Labelled photos from "data", an image-classification folder in rakha-elctrnx/cnn-plant-disease. The possible labels are: diseased, healthy.

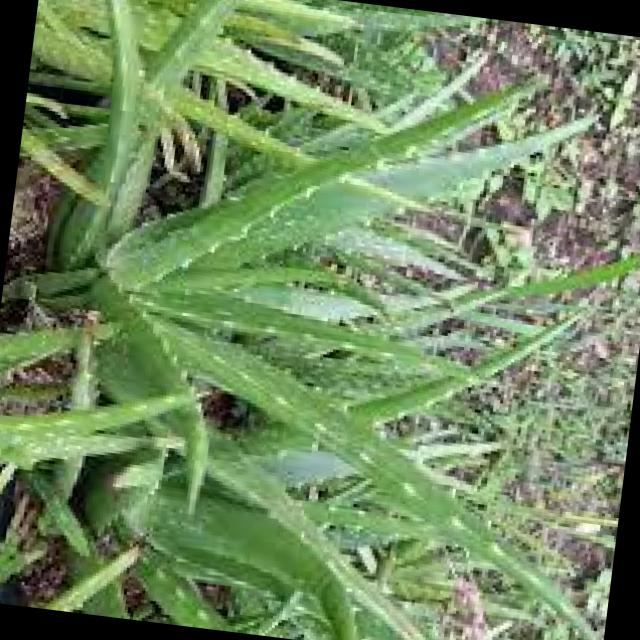
Label: healthy

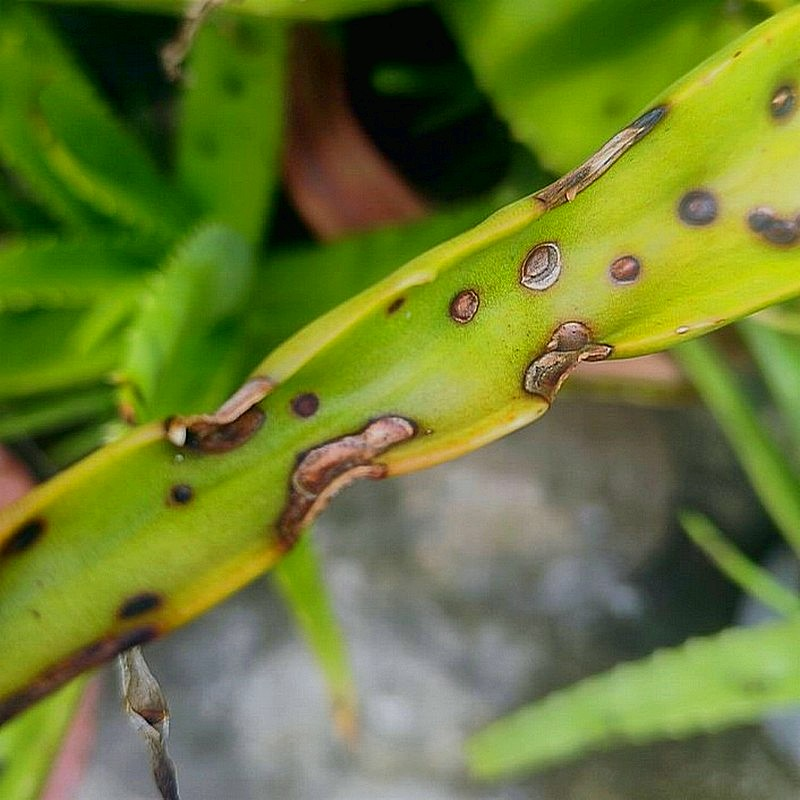
Label: diseased

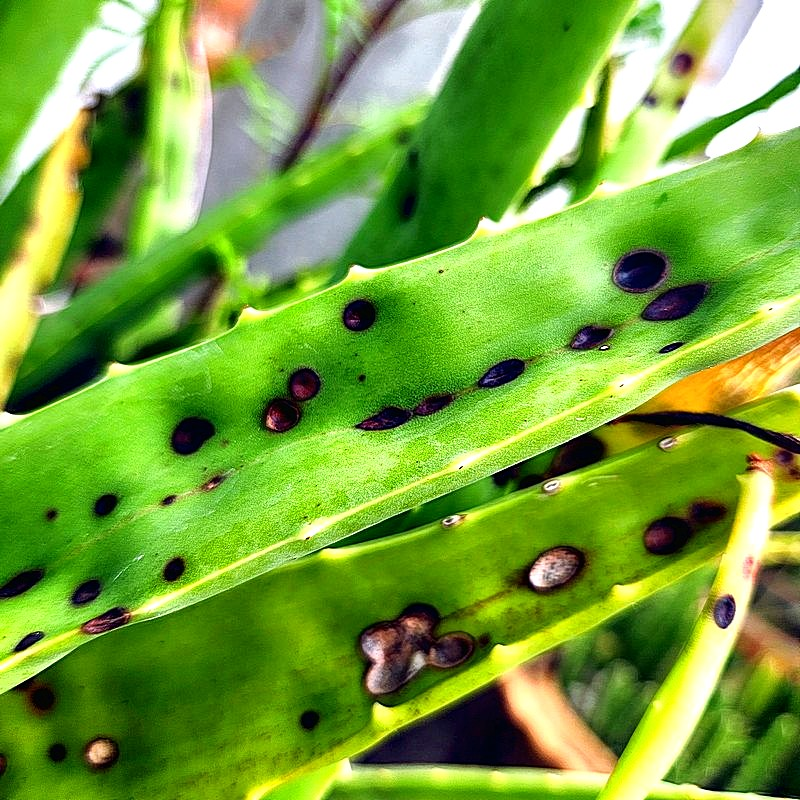
Label: diseased

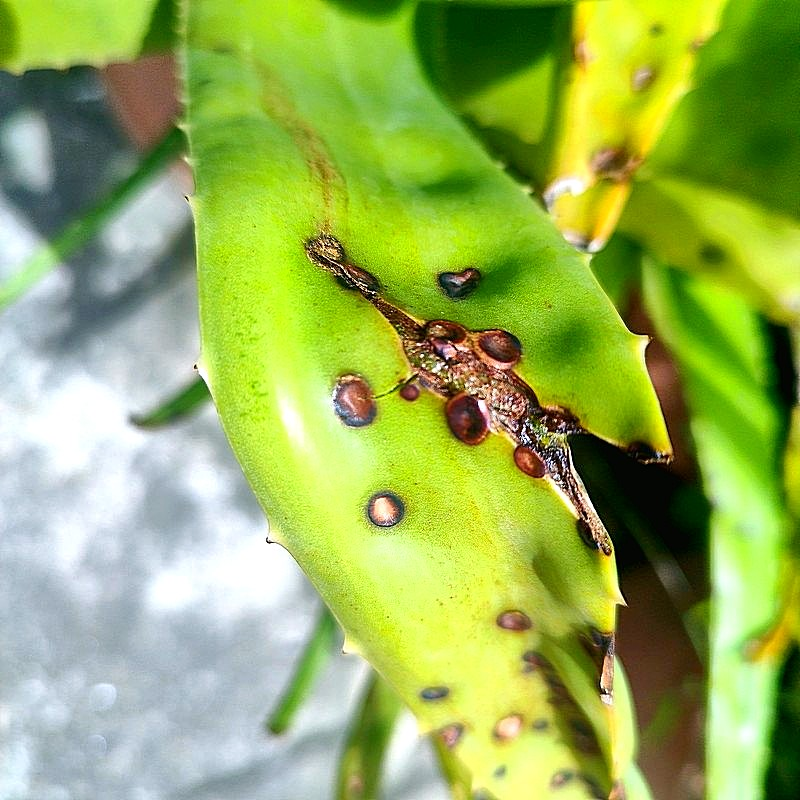
Label: diseased

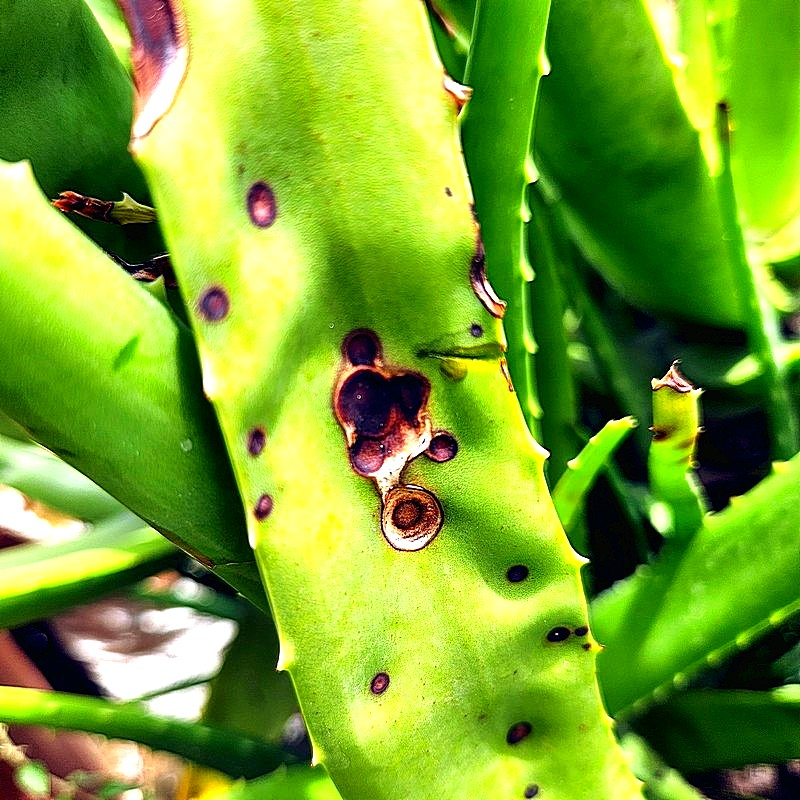
Label: diseased

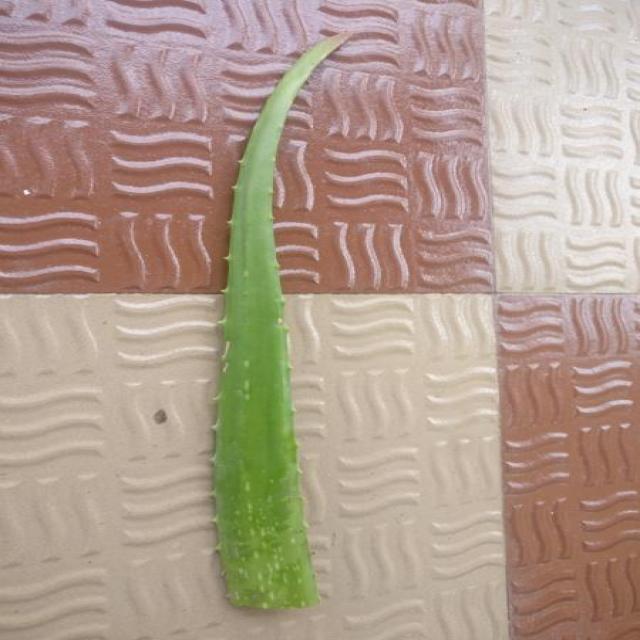
Label: healthy
